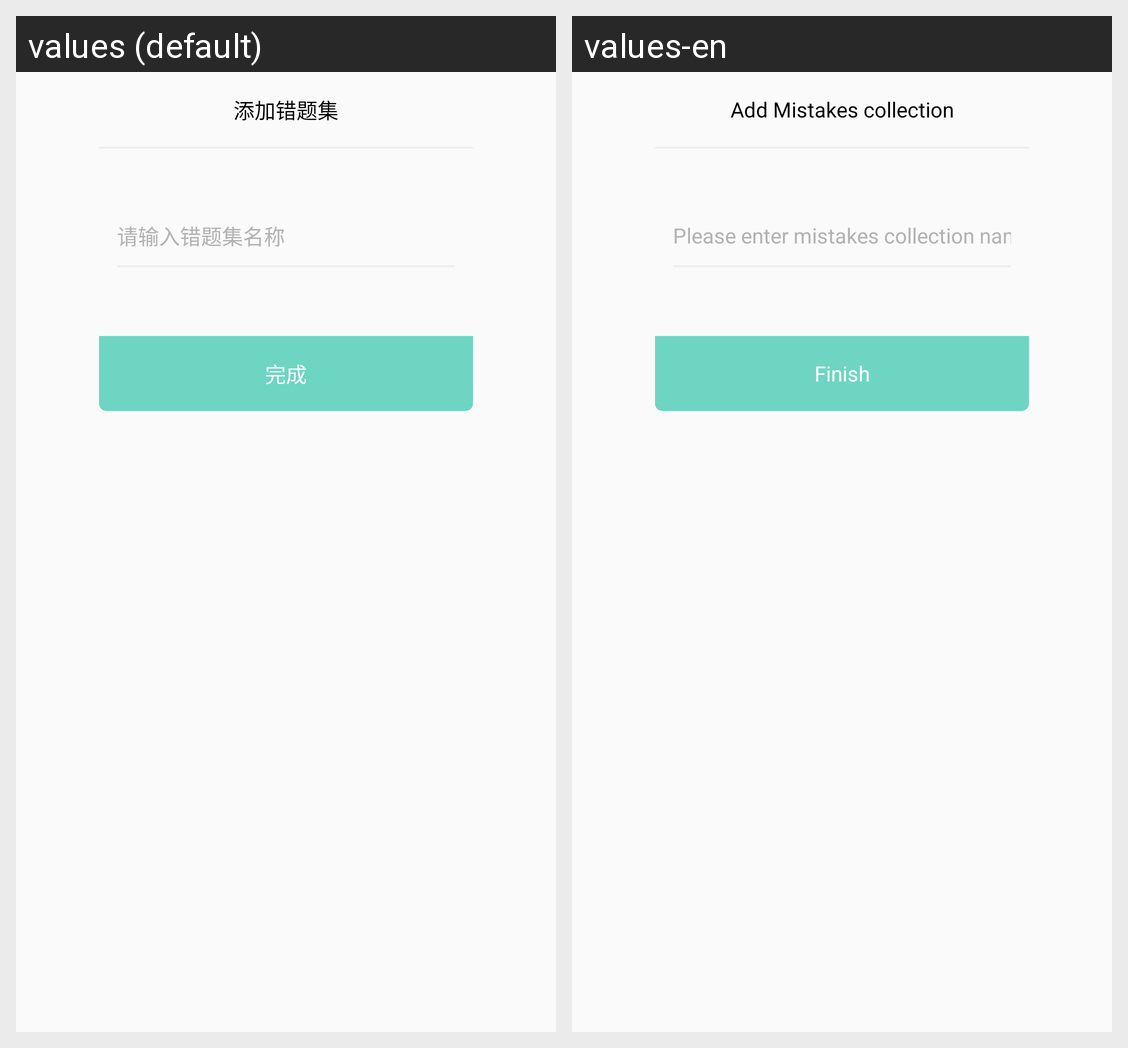

The Android screen above is rendered under two locales of the same app. Produce the string resources it draws, with the default and per-locale values.
Android screen res/layout/input_mistake_book_dialog.xml rendered under 2 locales, left to right: values (default), values-en. Device: Nexus 5 (rendered at 1080×1920; each locale shown at half size, 540×960, under a caption strip naming it); theme AppTheme.
Strings drawn on this screen, with the default value and each locale's value (text and hints the layout hard-codes, and strings that could not be matched under every locale, appear in the picture but are not listed):

add_mistakes_collection
  values: 添加错题集
  values-en: Add Mistakes collection

edit_mistakes_collection_name_hint
  values: 请输入错题集名称
  values-en: Please enter mistakes collection name.

finish
  values: 完成
  values-en: Finish
